Image classification data set "data" (rsobralm/Projeto-IA on GitHub). Class labels (5): bottle, can, cigarette, plastic bag and wrapper, straw.

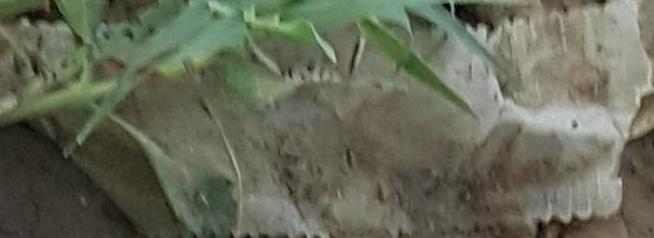
Label: plastic bag and wrapper

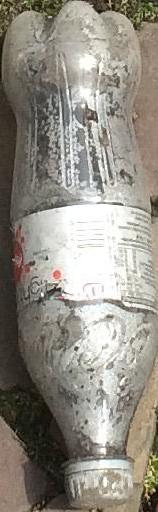
Label: bottle

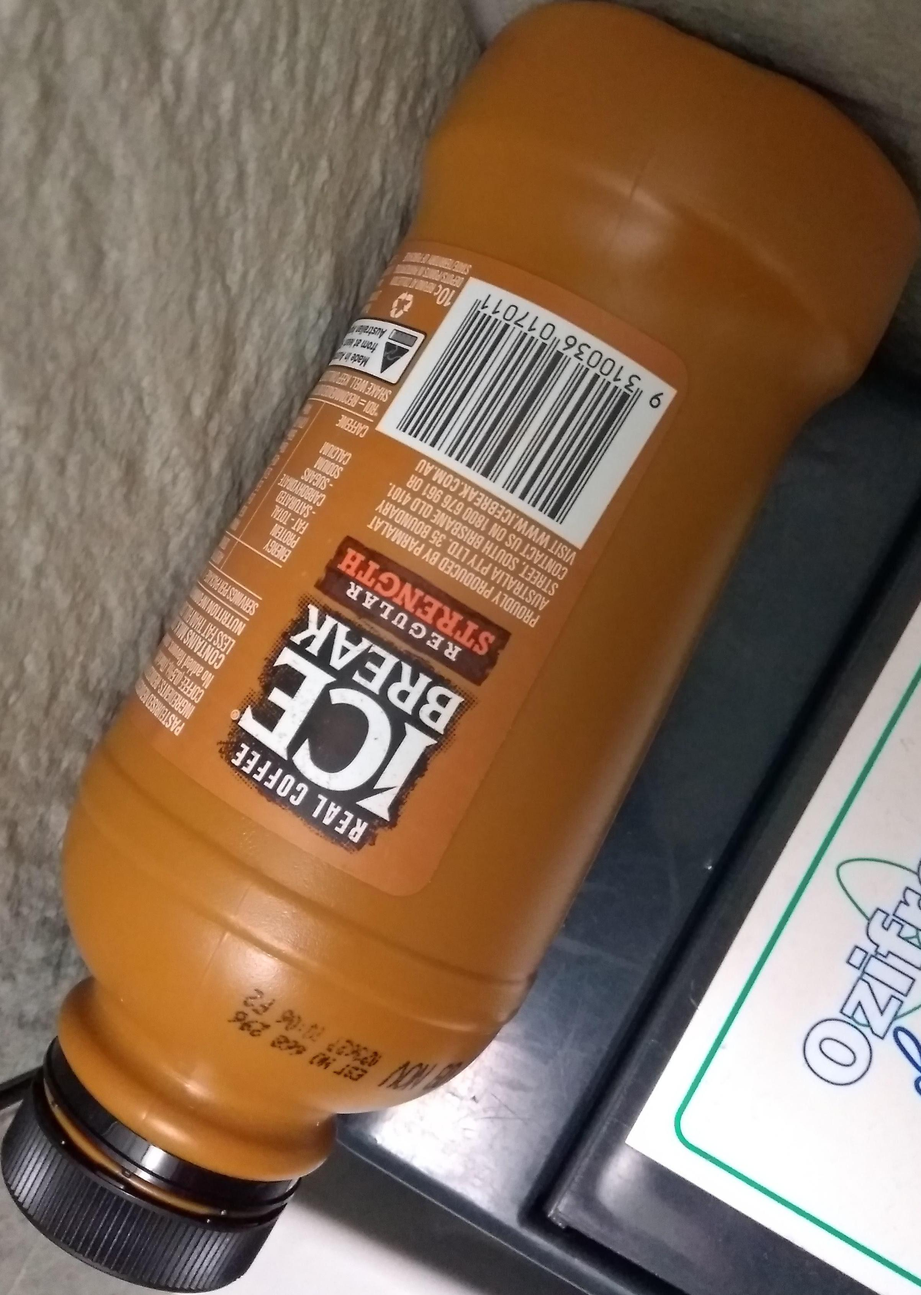
Label: bottle

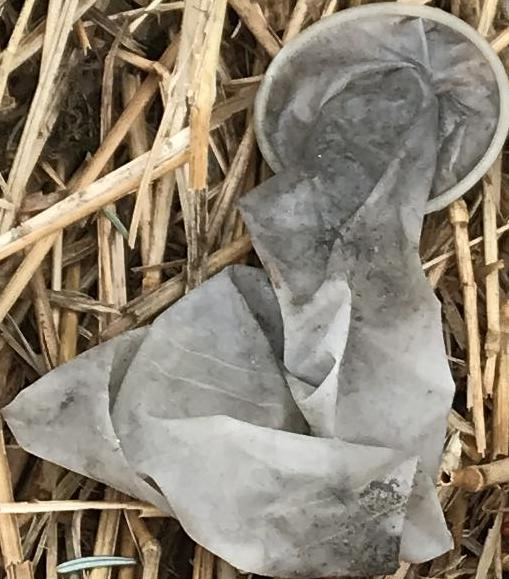
Label: plastic bag and wrapper

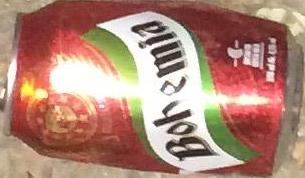
Label: can

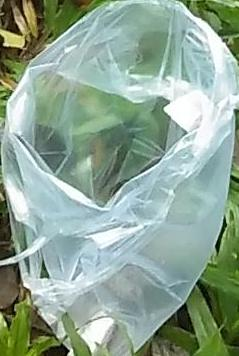
Label: plastic bag and wrapper
